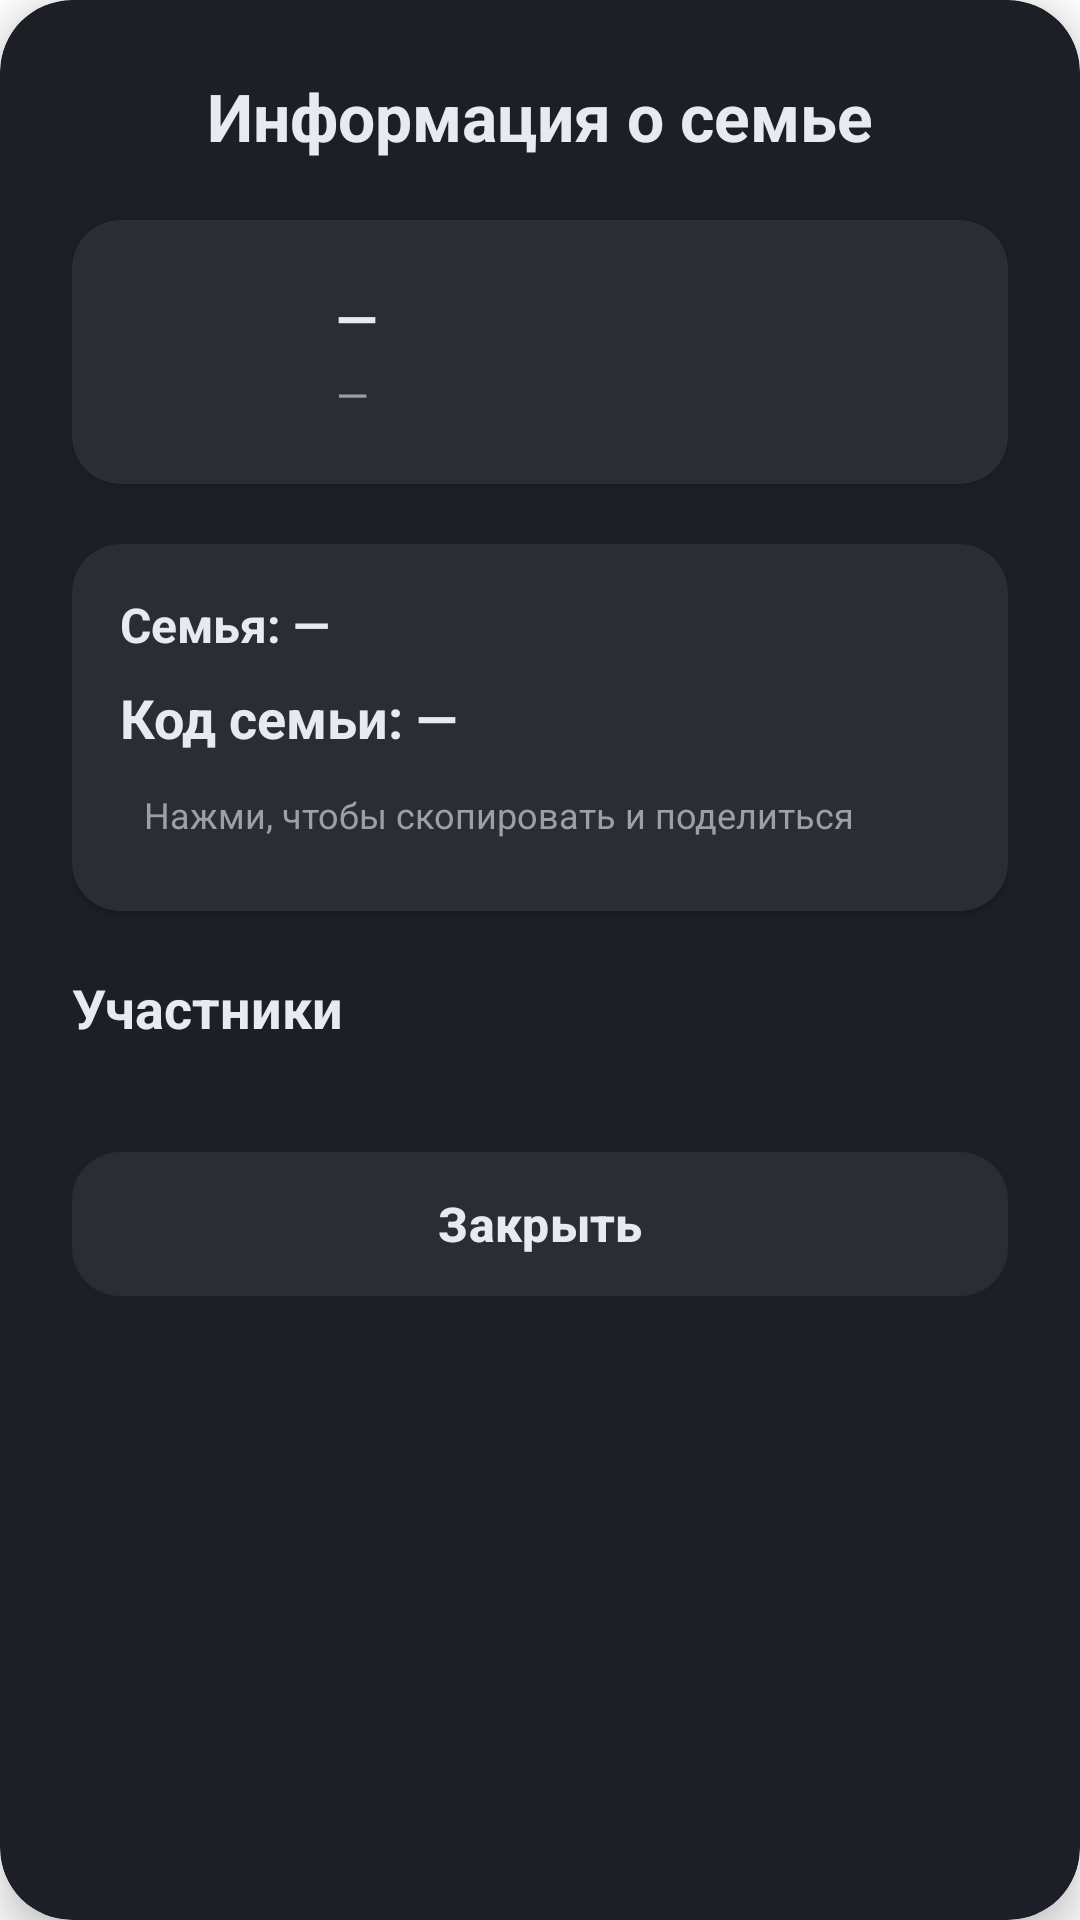

Android layout source for this screen:
<!-- AndroidManifest.xml: application theme Theme.SubTracker -->
<!-- res/layout/family_info_dialog_dark.xml -->
<androidx.cardview.widget.CardView
    xmlns:android="http://schemas.android.com/apk/res/android"
    xmlns:app="http://schemas.android.com/apk/res-auto"
    android:id="@+id/familyDialogRoot"
    android:layout_width="340dp"
    android:layout_height="wrap_content"
    android:layout_gravity="center"
    app:cardCornerRadius="24dp"
    app:cardElevation="8dp"
    app:cardBackgroundColor="#1C1F26">

    <LinearLayout
        android:layout_width="match_parent"
        android:layout_height="wrap_content"
        android:orientation="vertical"
        android:padding="24dp">

        
        <TextView
            android:id="@+id/familyTitle"
            android:layout_width="match_parent"
            android:layout_height="wrap_content"
            android:text="Информация о семье"
            android:textAlignment="center"
            android:textColor="#E7EAF0"
            android:textSize="22sp"
            android:textStyle="bold"
            android:layout_marginBottom="20dp" />

        
        <androidx.cardview.widget.CardView
            android:id="@+id/currentUserRow"
            android:layout_width="match_parent"
            android:layout_height="wrap_content"
            android:layout_marginBottom="20dp"
            app:cardCornerRadius="16dp"
            app:cardElevation="2dp"
            app:cardBackgroundColor="#2A2D34">

            <LinearLayout
                android:layout_width="match_parent"
                android:layout_height="wrap_content"
                android:orientation="horizontal"
                android:gravity="center_vertical"
                android:padding="16dp">

                <ImageView
                    android:id="@+id/currentUserAvatar"
                    android:layout_width="56dp"
                    android:layout_height="56dp"
                    android:contentDescription="avatar"
                    android:scaleType="centerCrop"
                    android:src="@drawable/avatar_placeholder" />

                <LinearLayout
                    android:layout_width="0dp"
                    android:layout_height="wrap_content"
                    android:layout_marginStart="16dp"
                    android:layout_weight="1"
                    android:orientation="vertical">

                    <TextView
                        android:id="@+id/currentUserName"
                        android:layout_width="wrap_content"
                        android:layout_height="wrap_content"
                        android:text="—"
                        android:textColor="#E7EAF0"
                        android:textSize="18sp"
                        android:textStyle="bold" />

                    <TextView
                        android:id="@+id/currentUserRole"
                        android:layout_width="wrap_content"
                        android:layout_height="wrap_content"
                        android:text="—"
                        android:textColor="#9AA0AA"
                        android:textSize="14sp"
                        android:layout_marginTop="4dp" />
                </LinearLayout>
            </LinearLayout>
        </androidx.cardview.widget.CardView>

        
        <androidx.cardview.widget.CardView
            android:layout_width="match_parent"
            android:layout_height="wrap_content"
            android:layout_marginBottom="20dp"
            app:cardCornerRadius="16dp"
            app:cardElevation="2dp"
            app:cardBackgroundColor="#2A2D34">

            <LinearLayout
                android:layout_width="match_parent"
                android:layout_height="wrap_content"
                android:orientation="vertical"
                android:padding="16dp">

                <TextView
                    android:id="@+id/familyName"
                    android:layout_width="match_parent"
                    android:layout_height="wrap_content"
                    android:text="Семья: —"
                    android:textColor="#E7EAF0"
                    android:textSize="16sp"
                    android:textStyle="bold"
                    android:layout_marginBottom="8dp" />

                <TextView
                    android:id="@+id/familyCode"
                    android:layout_width="match_parent"
                    android:layout_height="wrap_content"
                    android:text="Код семьи: —"
                    android:textColor="#E7EAF0"
                    android:textSize="18sp"
                    android:textStyle="bold"
                    android:layout_marginBottom="4dp" />

                <TextView
                    android:id="@+id/share"
                    android:layout_width="match_parent"
                    android:layout_height="wrap_content"
                    android:text="Нажми, чтобы скопировать и поделиться"
                    android:textColor="#9AA0AA"
                    android:textSize="12sp"
                    android:clickable="true"
                    android:focusable="true"
                    android:foreground="?attr/selectableItemBackground"
                    android:padding="8dp" />
            </LinearLayout>
        </androidx.cardview.widget.CardView>

        
        <TextView
            android:id="@+id/familyMembersLabel"
            android:layout_width="match_parent"
            android:layout_height="wrap_content"
            android:text="Участники"
            android:textColor="#E7EAF0"
            android:textSize="18sp"
            android:textStyle="bold"
            android:layout_marginBottom="12dp" />

        
        <LinearLayout
            android:id="@+id/familyMembersContainer"
            android:layout_width="match_parent"
            android:layout_height="wrap_content"
            android:orientation="vertical"
            android:layout_marginBottom="20dp" />

        
        <com.google.android.material.button.MaterialButton
            android:id="@+id/btnCloseDialog"
            android:layout_width="match_parent"
            android:layout_height="56dp"
            android:text="Закрыть"
            android:textAllCaps="false"
            android:textSize="16sp"
            android:textStyle="bold"
            app:cornerRadius="16dp"
            app:backgroundTint="#2A2D34"
            android:textColor="#E7EAF0"
            app:elevation="0dp" />
    </LinearLayout>
</androidx.cardview.widget.CardView>
<!-- resources referenced by this layout -->
<resources>
  <style name="Theme.SubTracker" parent="Theme.Material3.DayNight.NoActionBar">
          
          <item name="colorPrimary">#3F51B5</item>
          <item name="colorOnPrimary">#FFFFFF</item>
  
          <item name="colorSecondary">#1565C0</item>
          <item name="colorOnSecondary">#FFFFFF</item>
  
          
          <item name="android:colorBackground">#FFFFFF</item>
          <item name="colorSurface">#FFFFFF</item>
          <item name="colorOnSurface">#000000</item>
  
          
          <item name="android:textColorPrimary">#000000</item>
          <item name="android:textColorSecondary">#555555</item>
  
          
          <item name="android:statusBarColor">#FFFFFF</item>
          <item name="android:windowLightStatusBar">true</item>
  
          
          <item name="colorControlHighlight">#22000000</item>
      </style>
</resources>
